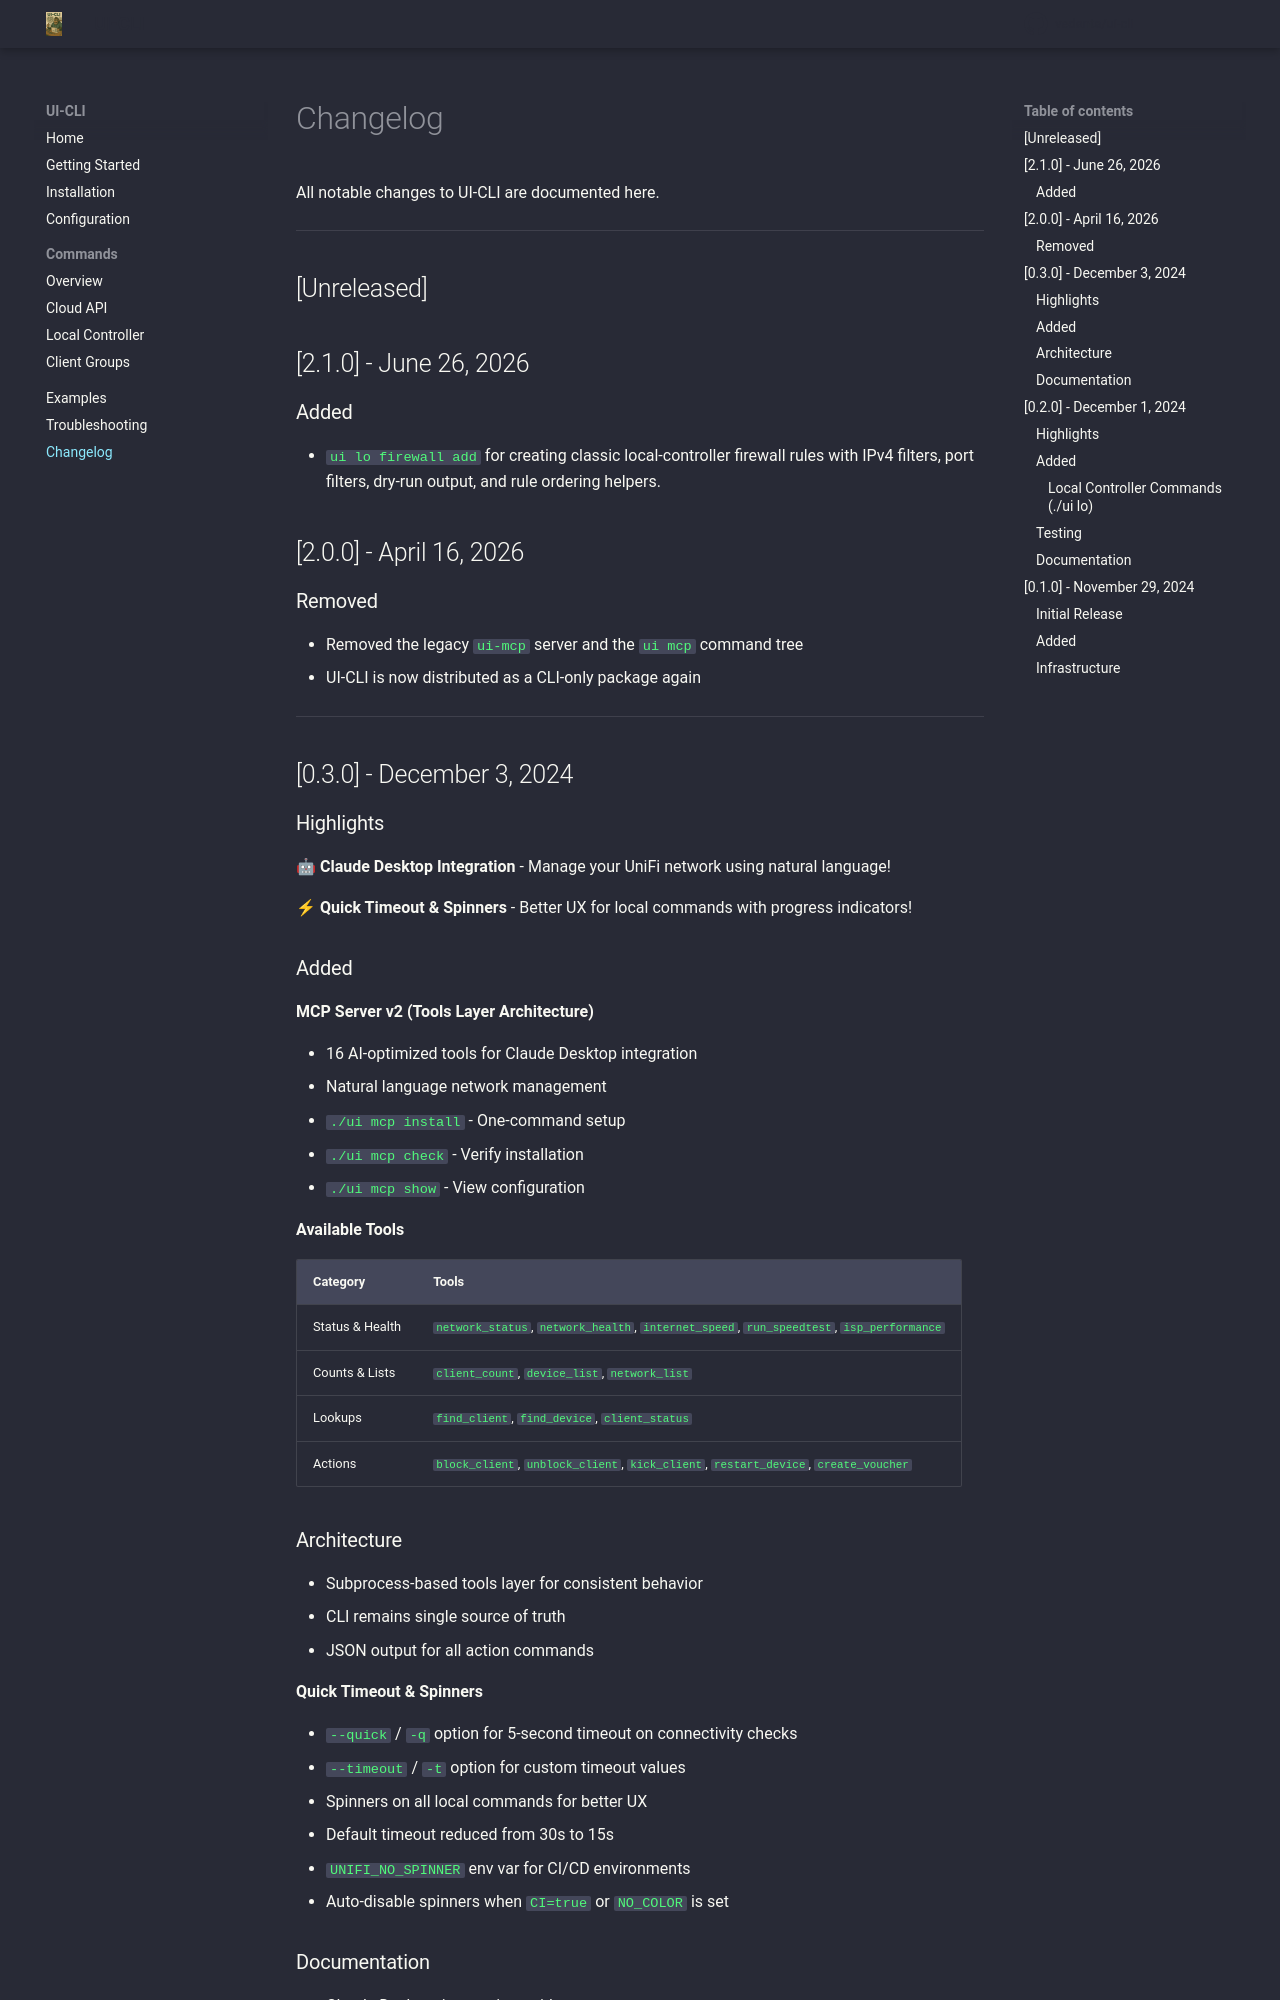

repository: sussdorff/ui-cli · page: changelog/index.html · generator: mkdocs

# Changelog

All notable changes to UI-CLI are documented here.

---

## [Unreleased]

## [2.1.0] - June 26, 2026

### Added

- `ui lo firewall add` for creating classic local-controller firewall rules with
  IPv4 filters, port filters, dry-run output, and rule ordering helpers.

## [2.0.0] - April 16, 2026

### Removed

- Removed the legacy `ui-mcp` server and the `ui mcp` command tree
- UI-CLI is now distributed as a CLI-only package again

---

## [0.3.0] - December 3, 2024

### Highlights

🤖 **Claude Desktop Integration** - Manage your UniFi network using natural language!

⚡ **Quick Timeout & Spinners** - Better UX for local commands with progress indicators!

### Added

**MCP Server v2 (Tools Layer Architecture)**

- 16 AI-optimized tools for Claude Desktop integration
- Natural language network management
- `./ui mcp install` - One-command setup
- `./ui mcp check` - Verify installation
- `./ui mcp show` - View configuration

**Available Tools**

| Category | Tools |
|----------|-------|
| Status & Health | `network_status`, `network_health`, `internet_speed`, `run_speedtest`, `isp_performance` |
| Counts & Lists | `client_count`, `device_list`, `network_list` |
| Lookups | `find_client`, `find_device`, `client_status` |
| Actions | `block_client`, `unblock_client`, `kick_client`, `restart_device`, `create_voucher` |
